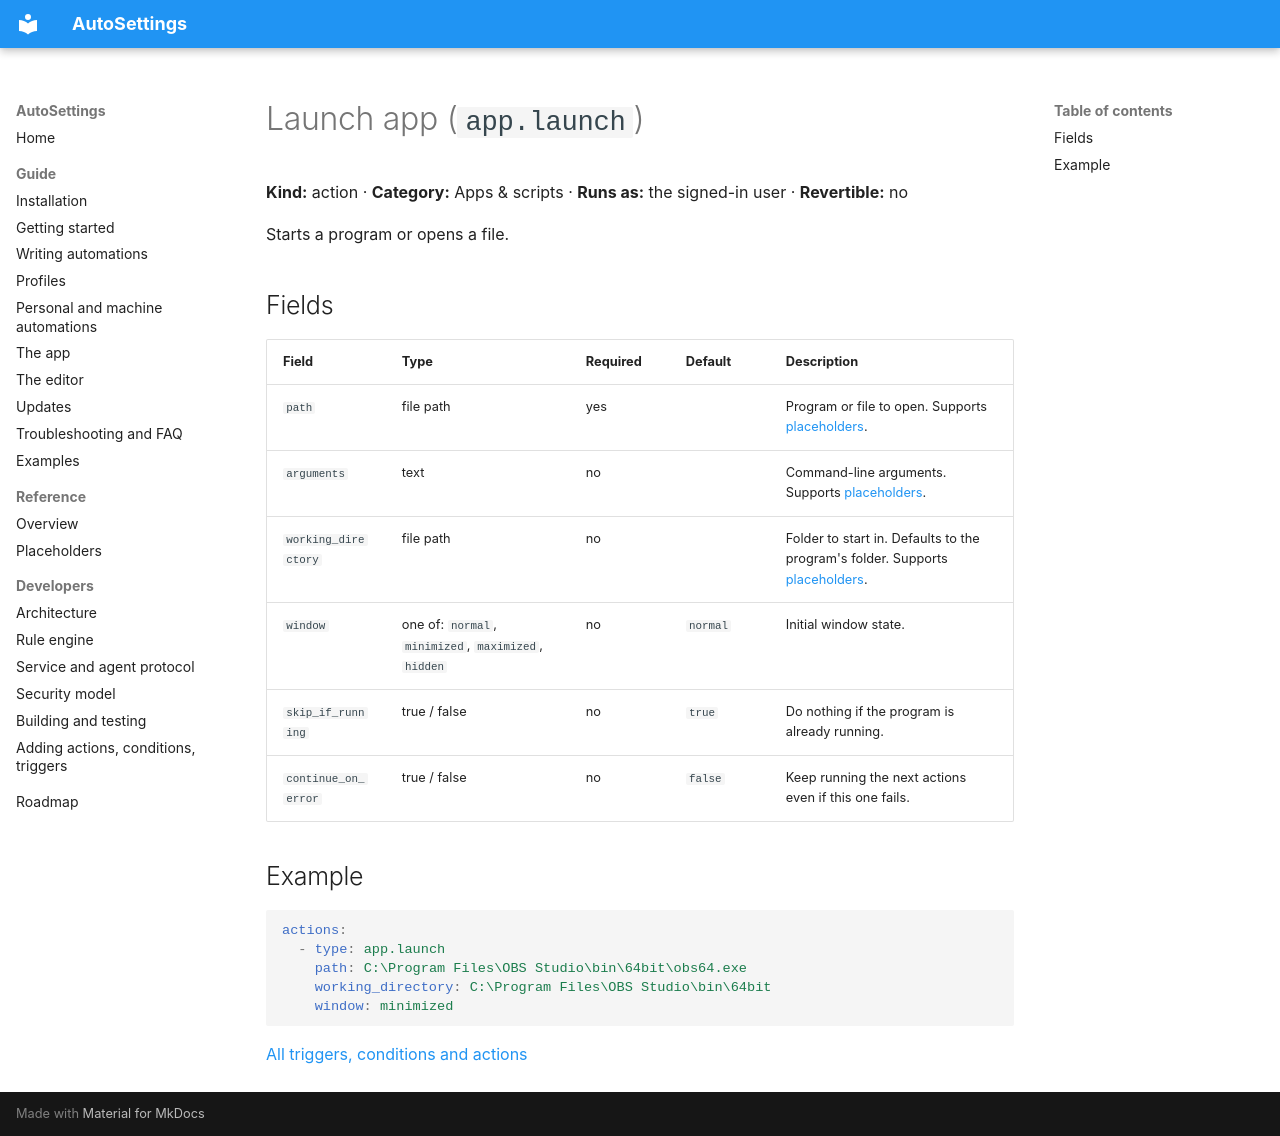

repository: Samet1771/AutoSettings · page: reference/actions/app.launch/index.html · generator: mkdocs

<!-- Generated by AutoSettings.DocGen from the component catalog. Do not edit by hand: run `dotnet run --project src/AutoSettings.DocGen`. -->

# Launch app (`app.launch`)

**Kind:** action · **Category:** Apps & scripts · **Runs as:** the signed-in user · **Revertible:** no

Starts a program or opens a file.

## Fields

| Field | Type | Required | Default | Description |
|---|---|---|---|---|
| `path` | file path | yes |  | Program or file to open. Supports [placeholders](../placeholders.md). |
| `arguments` | text | no |  | Command-line arguments. Supports [placeholders](../placeholders.md). |
| `working_directory` | file path | no |  | Folder to start in. Defaults to the program's folder. Supports [placeholders](../placeholders.md). |
| `window` | one of: `normal`, `minimized`, `maximized`, `hidden` | no | `normal` | Initial window state. |
| `skip_if_running` | true / false | no | `true` | Do nothing if the program is already running. |
| `continue_on_error` | true / false | no | `false` | Keep running the next actions even if this one fails. |

## Example

```yaml
actions:
  - type: app.launch
    path: C:\Program Files\OBS Studio\bin\64bit\obs64.exe
    working_directory: C:\Program Files\OBS Studio\bin\64bit
    window: minimized
```

[All triggers, conditions and actions](../index.md)
